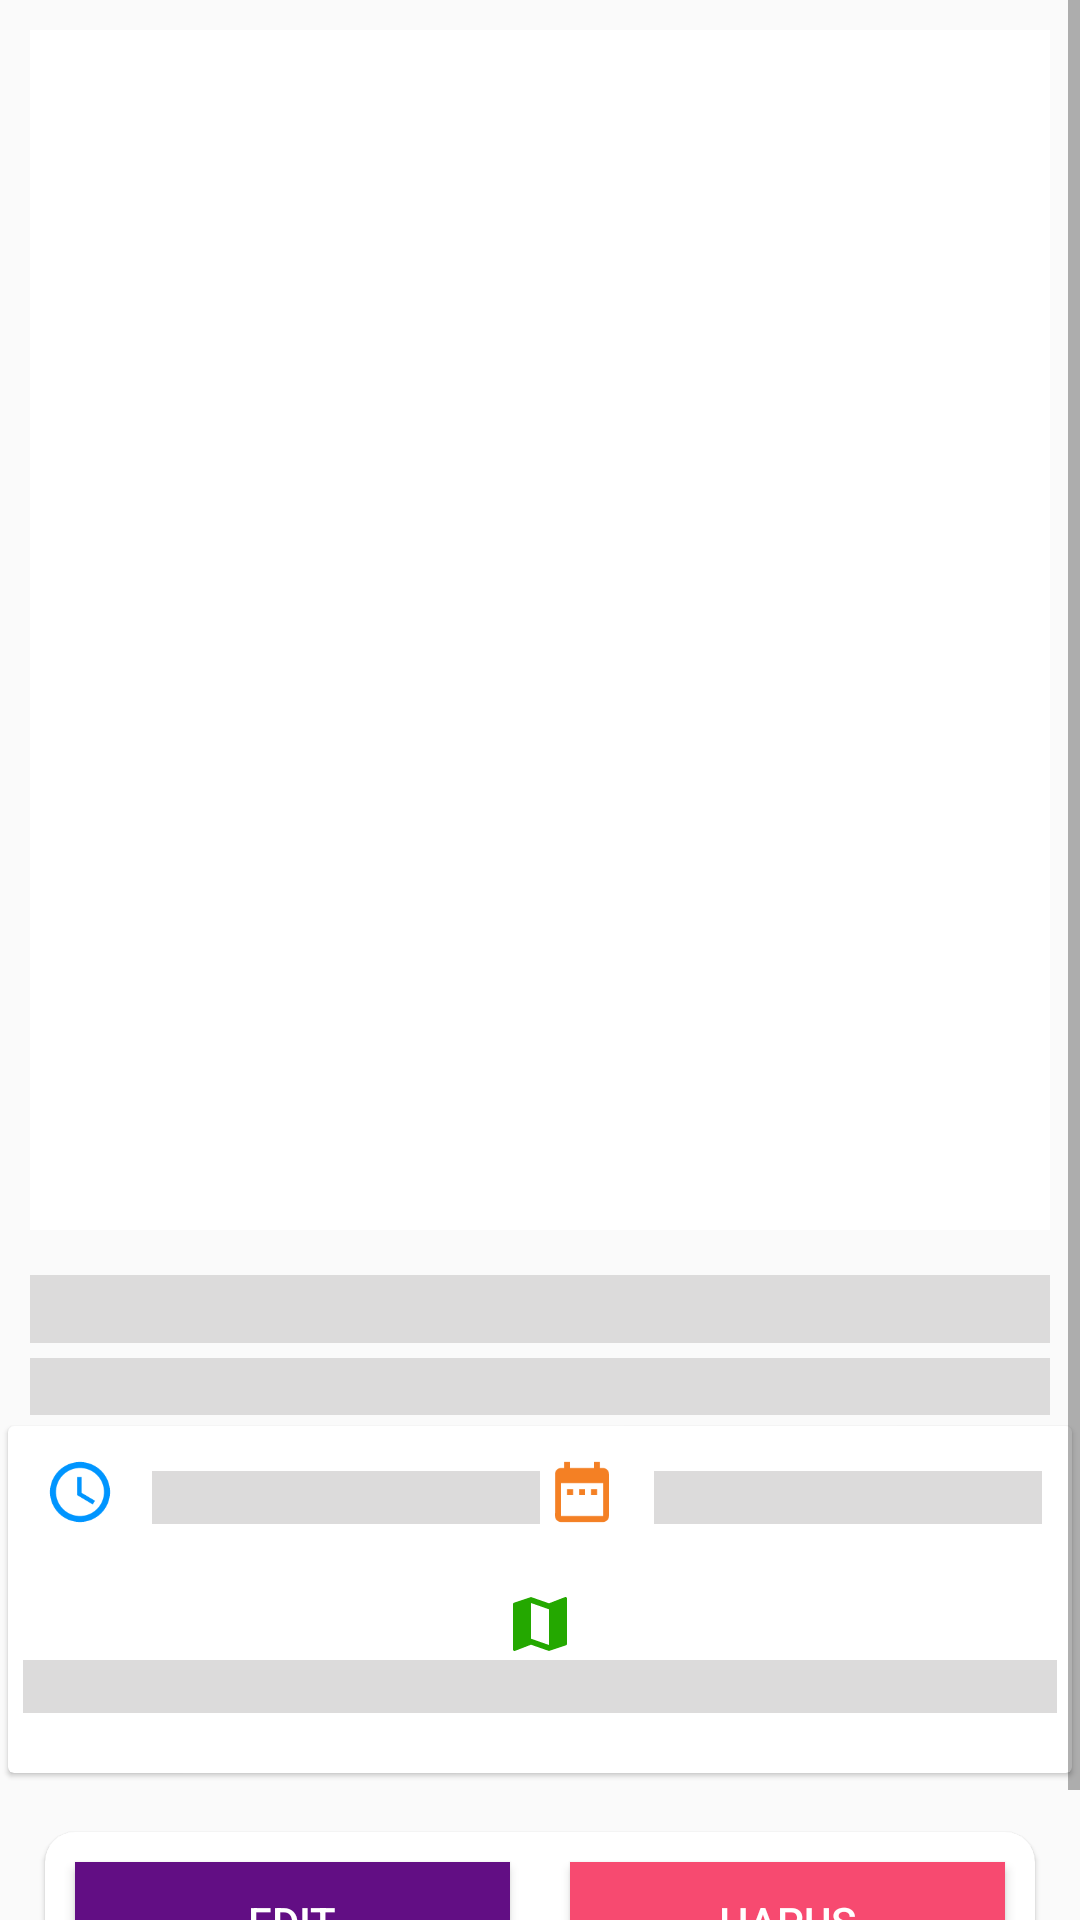

Android layout source for this screen:
<!-- AndroidManifest.xml: application theme AppTheme -->
<!-- res/layout/activity_utils_my_events.xml -->
<?xml version="1.0" encoding="utf-8"?>
<RelativeLayout xmlns:android="http://schemas.android.com/apk/res/android"
    xmlns:app="http://schemas.android.com/apk/res-auto"
    xmlns:tools="http://schemas.android.com/tools"
    android:layout_width="match_parent"
    android:layout_height="match_parent"
    >
 <ScrollView
     android:layout_width="match_parent"
     android:layout_height="wrap_content">
<LinearLayout
    android:layout_width="match_parent"
    android:layout_height="wrap_content"
    android:orientation="vertical">
    <ImageView
        android:layout_marginTop="10dp"
        android:layout_margin="10dp"
        android:id="@+id/util_myEvents_image"
        android:layout_width="match_parent"
        android:layout_height="wrap_content"
        android:minHeight="400dp"
        android:background="@color/white"/>
    <TextView
        android:id="@+id/util_myEvents_judul"
        android:layout_marginLeft="10dp"
        android:layout_marginRight="10dp"
        android:textColor="@color/blackflat"
        android:layout_marginTop="5dp"
        android:layout_width="match_parent"
        android:layout_height="wrap_content"
        android:textSize="17sp"
        android:background="@color/colorSilver"/>
    <TextView
        android:id="@+id/util_myEvents_desc"
        android:layout_width="match_parent"
        android:layout_height="wrap_content"
        android:layout_marginLeft="10dp"
        android:textColor="@color/blackflat"
        android:layout_marginRight="10dp"
        android:layout_marginTop="5dp"
        android:textSize="14sp"
        android:layout_gravity="center"
        android:background="@color/colorSilver"
         />

    <android.support.v7.widget.CardView
        android:layout_width="match_parent"
        android:layout_height="wrap_content"
        app:cardCornerRadius="2dp"
        app:cardElevation="1dp"

        app:cardUseCompatPadding="true"

        >

        <LinearLayout
            android:layout_width="match_parent"
            android:layout_height="wrap_content"
            android:orientation="vertical">

            <LinearLayout
                android:layout_width="match_parent"
                android:layout_height="wrap_content"
                android:layout_marginLeft="10dp"
                android:layout_marginTop="10dp"
                android:layout_marginRight="10dp"
                android:layout_marginBottom="10dp"
                android:background="@drawable/linearshape_bottom_trans"
                android:gravity="center"
                android:orientation="horizontal"
                android:paddingBottom="5dp">

                <LinearLayout
                    android:layout_width="match_parent"
                    android:layout_height="wrap_content"
                    android:layout_weight="1"
                    android:orientation="horizontal">

                    <ImageView
                        android:layout_width="match_parent"
                        android:layout_height="wrap_content"
                        android:layout_weight="5"
                        app:srcCompat="@drawable/ic_access_time" />

                    <TextView
                        android:id="@+id/util_myEvents_waktu"
                        android:layout_width="match_parent"
                        android:layout_height="wrap_content"
                        android:layout_marginLeft="10dp"
                        android:layout_marginTop="5dp"
                        android:layout_weight="1"

                        android:background="@color/colorSilver"
                        android:textSize="13sp" />
                </LinearLayout>

                <LinearLayout
                    android:layout_width="match_parent"
                    android:layout_height="wrap_content"
                    android:layout_weight="1"
                    android:orientation="horizontal">

                    <ImageView
                        android:layout_width="match_parent"
                        android:layout_height="wrap_content"
                        android:layout_weight="5"
                        app:srcCompat="@drawable/ic_date_draw" />

                    <TextView
                        android:id="@+id/util_myEvents_tanggal"
                        android:layout_width="match_parent"
                        android:layout_height="wrap_content"
                        android:layout_marginLeft="10dp"
                        android:layout_marginTop="5dp"
                        android:layout_weight="1"

                        android:background="@color/colorSilver"
                        android:textSize="13sp" />
                </LinearLayout>
            </LinearLayout>

            <LinearLayout
                android:layout_width="match_parent"
                android:layout_height="wrap_content"
                android:layout_margin="5dp"
                android:orientation="horizontal"
                android:paddingBottom="10dp">

                <LinearLayout
                    android:layout_width="match_parent"
                    android:layout_height="wrap_content"
                    android:gravity="center"
                    android:orientation="vertical">

                    <ImageView
                        android:layout_width="wrap_content"
                        android:layout_height="wrap_content"
                        app:srcCompat="@drawable/ic_map" />

                    <TextView
                        android:id="@+id/util_myEvents_tempat"
                        android:layout_width="match_parent"
                        android:layout_height="wrap_content"
                        android:layout_marginBottom="5dp"
                        android:gravity="center"
                        android:background="@color/colorSilver"
                        android:textSize="13sp" />
                </LinearLayout>

            </LinearLayout>
        </LinearLayout>

    </android.support.v7.widget.CardView>

    <android.support.v7.widget.CardView
        xmlns:android="http://schemas.android.com/apk/res/android"
        android:layout_width="match_parent"
        android:layout_height="wrap_content"
        android:layout_alignParentRight="true"
        android:layout_margin="10dp"
        app:cardCornerRadius="10dp"
        app:cardElevation="1dp"
        app:cardUseCompatPadding="true">
        <LinearLayout
            android:layout_width="match_parent"
            android:layout_height="wrap_content"
            android:orientation="horizontal">
            <Button
                android:id="@+id/util_myEvents_buttonEdit"
                android:layout_width="match_parent"
                android:layout_height="40dp"
                android:background="@color/purpleHeader"
                android:text="Edit"
                android:layout_weight="1"
                android:layout_margin="10dp"
                android:textColor="@color/white" />

            <Button
                android:id="@+id/util_myEvents_buttonHapus"
                android:layout_width="match_parent"
                android:layout_height="40dp"
                android:background="@color/sadis"
                android:text="Hapus"
                android:layout_margin="10dp"
                android:layout_weight="1"
                android:textColor="@color/white" />
        </LinearLayout>



    </android.support.v7.widget.CardView>
</LinearLayout>
 </ScrollView>
</RelativeLayout>
<!-- resources referenced by this layout -->
<resources>
  <color name="blackflat">#212121</color>
  <color name="colorSilver">#dcdbdb</color>
  <color name="purpleHeader">#620E84</color>
  <color name="sadis">#F74A70</color>
  <color name="white">#FFFFFF</color>
  <!-- drawable ic_access_time (drawable) -->
  <vector android:height="24dp" android:tint="#0095FF"
      android:viewportHeight="24.0" android:viewportWidth="24.0"
      android:width="24dp" xmlns:android="http://schemas.android.com/apk/res/android">
      <path android:fillColor="#FF000000" android:pathData="M11.99,2C6.47,2 2,6.48 2,12s4.47,10 9.99,10C17.52,22 22,17.52 22,12S17.52,2 11.99,2zM12,20c-4.42,0 -8,-3.58 -8,-8s3.58,-8 8,-8 8,3.58 8,8 -3.58,8 -8,8zM12.5,7H11v6l5.25,3.15 0.75,-1.23 -4.5,-2.67z"/>
  </vector>
  <!-- drawable ic_date_draw (drawable) -->
  <vector android:height="24dp" android:tint="#F48024"
      android:viewportHeight="24.0" android:viewportWidth="24.0"
      android:width="24dp" xmlns:android="http://schemas.android.com/apk/res/android">
      <path android:fillColor="#FF000000" android:pathData="M9,11L7,11v2h2v-2zM13,11h-2v2h2v-2zM17,11h-2v2h2v-2zM19,4h-1L18,2h-2v2L8,4L8,2L6,2v2L5,4c-1.11,0 -1.99,0.9 -1.99,2L3,20c0,1.1 0.89,2 2,2h14c1.1,0 2,-0.9 2,-2L21,6c0,-1.1 -0.9,-2 -2,-2zM19,20L5,20L5,9h14v11z"/>
  </vector>
  <!-- drawable ic_map (drawable) -->
  <vector android:height="24dp" android:tint="#24A800"
      android:viewportHeight="24.0" android:viewportWidth="24.0"
      android:width="24dp" xmlns:android="http://schemas.android.com/apk/res/android">
      <path android:fillColor="#FF000000" android:pathData="M20.5,3l-0.16,0.03L15,5.1 9,3 3.36,4.9c-0.21,0.07 -0.36,0.25 -0.36,0.48V20.5c0,0.28 0.22,0.5 0.5,0.5l0.16,-0.03L9,18.9l6,2.1 5.64,-1.9c0.21,-0.07 0.36,-0.25 0.36,-0.48V3.5c0,-0.28 -0.22,-0.5 -0.5,-0.5zM15,19l-6,-2.11V5l6,2.11V19z"/>
  </vector>
  <!-- drawable linearshape_bottom_trans (drawable-xxhdpi) -->
  <?xml version="1.0" encoding="utf-8"?>
  <layer-list xmlns:android="http://schemas.android.com/apk/res/android"
      android:layout_width="match_parent"
      android:layout_height="1dp">
      <item
          android:bottom="1dp"
          android:top="-2dp"
          android:right="-2dp"
          android:left="-2dp">
  
          <shape
              xmlns:android="http://schemas.android.com/apk/res/android">
  
  
                  android:angle="270"
                  android:endColor="@android:color/transparent"
                  />
          </shape>
  
  
      </item>
  
  </layer-list>
  <style name="AppTheme" parent="Theme.AppCompat.Light.NoActionBar">
          
          <item name="colorPrimary">@color/purpleHeader</item>
          <item name="colorPrimaryDark">@color/colorPrimaryDark</item>
          <item name="colorAccent">@color/colorAccent</item>
      </style>
  <color name="colorPrimaryDark">#00574B</color>
  <color name="colorAccent">#B12ECB</color>
</resources>
